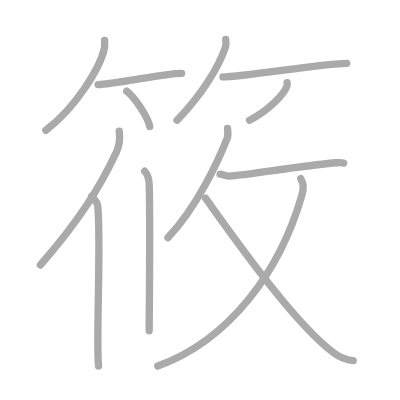
t = 0.00 s
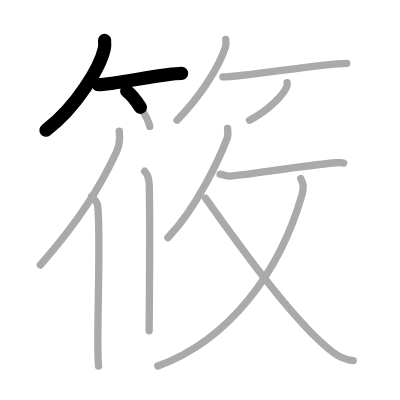
t = 2.50 s
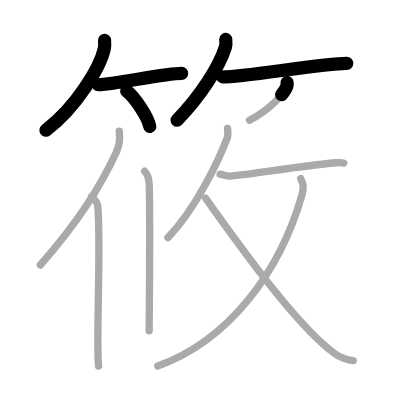
t = 5.25 s
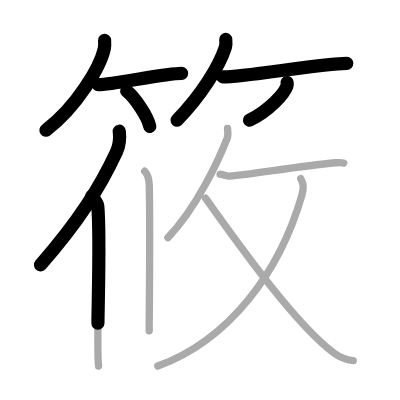
t = 7.75 s
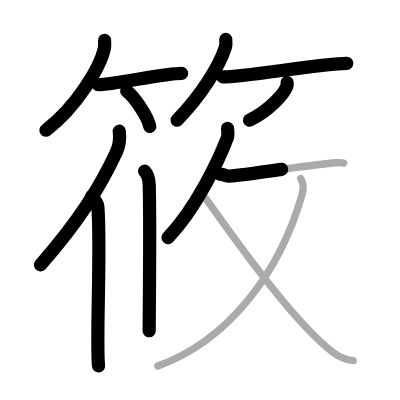
t = 10.50 s
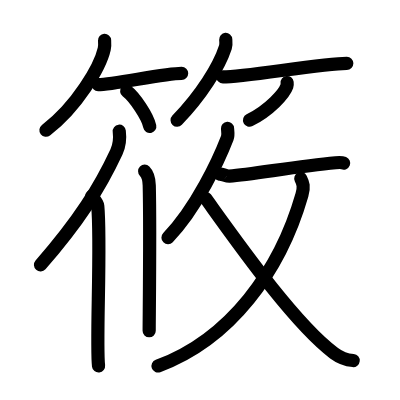
t = 13.00 s

The animated SVG that drew these frames (rendered in a browser with its animation timeline set to each time). Animation: 13 SMIL elements (animate=13); one cycle of 13.00 s.

<?xml version="1.0" standalone="no"?>
<!DOCTYPE svg PUBLIC "-//W3C//DTD SVG 1.1//EN"   "http://www.w3.org/Graphics/SVG/1.1/DTD/svg11.dtd">
<svg width="400px" height="400px"  version="1.1" xmlns="http://www.w3.org/2000/svg">
  <defs>
    <marker id="Triangle" viewBox="0 0 10 10" refX="0" refY="5" markerUnits="strokeWidth" markerWidth="3" style="stroke-opacity:0%;fill:#aaaaaa;" markerHeight="2" orient="auto">
      <path d="M 0 0 L 10 5 L 0 10 z" />
    </marker>
    
    <marker id="Arrow" viewBox="0 0 10 10" refX="5" refY="5" markerUnits="strokeWidth" markerWidth="1.8" style="stroke-opacity:0%;fill:#770000;" markerHeight="2" orient="auto">
      <path d="M 0 4 L 6 4 L 4 1 L 10 5 L 4 9 L 6 6 L 0 6 z" />
        <circle cx="5" cy="5" r="5" />
      </marker>
    
    <marker id="TriangleRed" viewBox="0 0 10 10" refX="0" refY="5" markerUnits="strokeWidth" markerWidth="3" style="stroke-opacity:0%;fill:#CC0000;" markerHeight="2" orient="auto">
      <path d="M 0 0 L 10 5 L 0 10 z" />
    </marker>
    
    <marker id="ArrowRed" viewBox="0 0 10 10" refX="5" refY="5" markerUnits="strokeWidth" markerWidth="1.8" style="stroke-opacity:0%;fill:#CC0000;" markerHeight="2" orient="auto">
      <path d="M 0 4 L 6 4 L 4 1 L 10 5 L 4 9 L 6 6 L 0 6 z" />
        <circle cx="5" cy="5" r="5" />
      </marker>
    
  </defs>
  
  <path style="fill:#ffffff; fill-opacity:100%; fill-rule:evenodd; stroke-width:0;" d="M 0 0 L 400px 0 L 400px 400px L 0 400px L 0 0" />

  <g transform="scale(3.6697247706422 3.6697247706422)">
<path style="fill:none; fill-opacity:0%; fill-rule:evenodd; stroke:#aaaaaa; stroke-opacity:100%; stroke-width: 1.5pt; stroke-linejoin:round; stroke-linecap:round;" d="M28.5 11c0.04 0.58 0.09 1.49-0.09 2.32C27.32 18.2 21.06 28.93 12.5 35.5"></path>
<path style="fill:none; fill-opacity:0%; fill-rule:evenodd; stroke:#aaaaaa; stroke-opacity:100%; stroke-width: 1.5pt; stroke-linejoin:round; stroke-linecap:round;" d="M26.73 23.06c4.27 0 17.98-3.08 22.77-3.08"></path>
<path style="fill:none; fill-opacity:0%; fill-rule:evenodd; stroke:#aaaaaa; stroke-opacity:100%; stroke-width: 1.5pt; stroke-linejoin:round; stroke-linecap:round;" d="M34.52 24.83c2.22 1.7 5.74 6.99 6.29 9.63"></path>
<path style="fill:none; fill-opacity:0%; fill-rule:evenodd; stroke:#aaaaaa; stroke-opacity:100%; stroke-width: 1.5pt; stroke-linejoin:round; stroke-linecap:round;" d="M61.51 10.75c0.04 0.52 0.16 1.35-0.08 2.08c-1.77 5.45-6.68 13.23-13.18 19.92"></path>
<path style="fill:none; fill-opacity:0%; fill-rule:evenodd; stroke:#aaaaaa; stroke-opacity:100%; stroke-width: 1.5pt; stroke-linejoin:round; stroke-linecap:round;" d="M60.75 20.97c5.83 0 27.2-3.72 33.75-3.72"></path>
<path style="fill:none; fill-opacity:0%; fill-rule:evenodd; stroke:#aaaaaa; stroke-opacity:100%; stroke-width: 1.5pt; stroke-linejoin:round; stroke-linecap:round;" d="M78.24 22.5c0.03 0.24 0.06 0.62-0.06 0.97c-0.7 2.05-4.7 6.53-10.18 9.28"></path>
<path style="fill:none; fill-opacity:0%; fill-rule:evenodd; stroke:#aaaaaa; stroke-opacity:100%; stroke-width: 1.5pt; stroke-linejoin:round; stroke-linecap:round;" d="M32.5 35.75c0.22 1.79-0.06 4.13-0.77 5.66C27.18 51.17 21.42 60.33 11 72.21"></path>
<path style="fill:none; fill-opacity:0%; fill-rule:evenodd; stroke:#aaaaaa; stroke-opacity:100%; stroke-width: 1.5pt; stroke-linejoin:round; stroke-linecap:round;" d="M24.98 53.47c0.62 0.82 1.57 1.59 1.66 2.66c0.96 10.38-0.53 37.59 0.22 43.62"></path>
<path style="fill:none; fill-opacity:0%; fill-rule:evenodd; stroke:#aaaaaa; stroke-opacity:100%; stroke-width: 1.5pt; stroke-linejoin:round; stroke-linecap:round;" d="M39.42 46.66c0.7 0.7 1.19 1.53 1.25 3.86c0.29 11.19-0.02 35.81-0.02 39.62"></path>
<path style="fill:none; fill-opacity:0%; fill-rule:evenodd; stroke:#aaaaaa; stroke-opacity:100%; stroke-width: 1.5pt; stroke-linejoin:round; stroke-linecap:round;" d="M62 35c0.04 0.66 0.27 1.74-0.08 2.65c-2.25 5.83-8.36 19.03-16.16 27.1"></path>
<path style="fill:none; fill-opacity:0%; fill-rule:evenodd; stroke:#aaaaaa; stroke-opacity:100%; stroke-width: 1.5pt; stroke-linejoin:round; stroke-linecap:round;" d="M59.97 47.48c0.04-0.2 1.86 0.57 2.52 0.52c6.83-0.59 18.53-2.7 28.96-3.65c1.17-0.11 1.89-0.03 2.2 0.1"></path>
<path style="fill:none; fill-opacity:0%; fill-rule:evenodd; stroke:#aaaaaa; stroke-opacity:100%; stroke-width: 1.5pt; stroke-linejoin:round; stroke-linecap:round;" d="M81.96 48.67c0.63 1.25 0.97 2.15 0.32 4.44C76.3 73.93 62.67 92.53 43 99.75"></path>
<path style="fill:none; fill-opacity:0%; fill-rule:evenodd; stroke:#aaaaaa; stroke-opacity:100%; stroke-width: 1.5pt; stroke-linejoin:round; stroke-linecap:round;" d="M56 54c7.75 10.75 24.02 34.04 35.04 42.24c2.12 1.58 3.47 1.84 5.21 2.01"></path>

<path style="fill:none; fill-opacity:0%; fill-rule:evenodd; stroke:#000000; stroke-opacity:100%; stroke-width: 2.7pt; stroke-linejoin:round; stroke-linecap:round;" d="M28.5 11c0.04 0.58 0.09 1.49-0.09 2.32C27.32 18.2 21.06 28.93 12.5 35.5" pathLength="100" stroke-dashoffset="100" stroke-dasharray="100 105"><animate id="dashAnim1" attributeName="stroke-dashoffset" from="100" to="0" dur="1s" calcMode="linear" fill="freeze"/></path>
<path style="fill:none; fill-opacity:0%; fill-rule:evenodd; stroke:#000000; stroke-opacity:100%; stroke-width: 2.7pt; stroke-linejoin:round; stroke-linecap:round;" d="M26.73 23.06c4.27 0 17.98-3.08 22.77-3.08" pathLength="100" stroke-dashoffset="100" stroke-dasharray="100 105"><animate id="dashAnim2" attributeName="stroke-dashoffset" from="100" to="0" dur="1s" calcMode="linear" begin="dashAnim1.end" fill="freeze"/></path>
<path style="fill:none; fill-opacity:0%; fill-rule:evenodd; stroke:#000000; stroke-opacity:100%; stroke-width: 2.7pt; stroke-linejoin:round; stroke-linecap:round;" d="M34.52 24.83c2.22 1.7 5.74 6.99 6.29 9.63" pathLength="100" stroke-dashoffset="100" stroke-dasharray="100 105"><animate id="dashAnim3" attributeName="stroke-dashoffset" from="100" to="0" dur="1s" calcMode="linear" begin="dashAnim2.end" fill="freeze"/></path>
<path style="fill:none; fill-opacity:0%; fill-rule:evenodd; stroke:#000000; stroke-opacity:100%; stroke-width: 2.7pt; stroke-linejoin:round; stroke-linecap:round;" d="M61.51 10.75c0.04 0.52 0.16 1.35-0.08 2.08c-1.77 5.45-6.68 13.23-13.18 19.92" pathLength="100" stroke-dashoffset="100" stroke-dasharray="100 105"><animate id="dashAnim4" attributeName="stroke-dashoffset" from="100" to="0" dur="1s" calcMode="linear" begin="dashAnim3.end" fill="freeze"/></path>
<path style="fill:none; fill-opacity:0%; fill-rule:evenodd; stroke:#000000; stroke-opacity:100%; stroke-width: 2.7pt; stroke-linejoin:round; stroke-linecap:round;" d="M60.75 20.97c5.83 0 27.2-3.72 33.75-3.72" pathLength="100" stroke-dashoffset="100" stroke-dasharray="100 105"><animate id="dashAnim5" attributeName="stroke-dashoffset" from="100" to="0" dur="1s" calcMode="linear" begin="dashAnim4.end" fill="freeze"/></path>
<path style="fill:none; fill-opacity:0%; fill-rule:evenodd; stroke:#000000; stroke-opacity:100%; stroke-width: 2.7pt; stroke-linejoin:round; stroke-linecap:round;" d="M78.24 22.5c0.03 0.24 0.06 0.62-0.06 0.97c-0.7 2.05-4.7 6.53-10.18 9.28" pathLength="100" stroke-dashoffset="100" stroke-dasharray="100 105"><animate id="dashAnim6" attributeName="stroke-dashoffset" from="100" to="0" dur="1s" calcMode="linear" begin="dashAnim5.end" fill="freeze"/></path>
<path style="fill:none; fill-opacity:0%; fill-rule:evenodd; stroke:#000000; stroke-opacity:100%; stroke-width: 2.7pt; stroke-linejoin:round; stroke-linecap:round;" d="M32.5 35.75c0.22 1.79-0.06 4.13-0.77 5.66C27.18 51.17 21.42 60.33 11 72.21" pathLength="100" stroke-dashoffset="100" stroke-dasharray="100 105"><animate id="dashAnim7" attributeName="stroke-dashoffset" from="100" to="0" dur="1s" calcMode="linear" begin="dashAnim6.end" fill="freeze"/></path>
<path style="fill:none; fill-opacity:0%; fill-rule:evenodd; stroke:#000000; stroke-opacity:100%; stroke-width: 2.7pt; stroke-linejoin:round; stroke-linecap:round;" d="M24.98 53.47c0.62 0.82 1.57 1.59 1.66 2.66c0.96 10.38-0.53 37.59 0.22 43.62" pathLength="100" stroke-dashoffset="100" stroke-dasharray="100 105"><animate id="dashAnim8" attributeName="stroke-dashoffset" from="100" to="0" dur="1s" calcMode="linear" begin="dashAnim7.end" fill="freeze"/></path>
<path style="fill:none; fill-opacity:0%; fill-rule:evenodd; stroke:#000000; stroke-opacity:100%; stroke-width: 2.7pt; stroke-linejoin:round; stroke-linecap:round;" d="M39.42 46.66c0.7 0.7 1.19 1.53 1.25 3.86c0.29 11.19-0.02 35.81-0.02 39.62" pathLength="100" stroke-dashoffset="100" stroke-dasharray="100 105"><animate id="dashAnim9" attributeName="stroke-dashoffset" from="100" to="0" dur="1s" calcMode="linear" begin="dashAnim8.end" fill="freeze"/></path>
<path style="fill:none; fill-opacity:0%; fill-rule:evenodd; stroke:#000000; stroke-opacity:100%; stroke-width: 2.7pt; stroke-linejoin:round; stroke-linecap:round;" d="M62 35c0.04 0.66 0.27 1.74-0.08 2.65c-2.25 5.83-8.36 19.03-16.16 27.1" pathLength="100" stroke-dashoffset="100" stroke-dasharray="100 105"><animate id="dashAnim10" attributeName="stroke-dashoffset" from="100" to="0" dur="1s" calcMode="linear" begin="dashAnim9.end" fill="freeze"/></path>
<path style="fill:none; fill-opacity:0%; fill-rule:evenodd; stroke:#000000; stroke-opacity:100%; stroke-width: 2.7pt; stroke-linejoin:round; stroke-linecap:round;" d="M59.97 47.48c0.04-0.2 1.86 0.57 2.52 0.52c6.83-0.59 18.53-2.7 28.96-3.65c1.17-0.11 1.89-0.03 2.2 0.1" pathLength="100" stroke-dashoffset="100" stroke-dasharray="100 105"><animate id="dashAnim11" attributeName="stroke-dashoffset" from="100" to="0" dur="1s" calcMode="linear" begin="dashAnim10.end" fill="freeze"/></path>
<path style="fill:none; fill-opacity:0%; fill-rule:evenodd; stroke:#000000; stroke-opacity:100%; stroke-width: 2.7pt; stroke-linejoin:round; stroke-linecap:round;" d="M81.96 48.67c0.63 1.25 0.97 2.15 0.32 4.44C76.3 73.93 62.67 92.53 43 99.75" pathLength="100" stroke-dashoffset="100" stroke-dasharray="100 105"><animate id="dashAnim12" attributeName="stroke-dashoffset" from="100" to="0" dur="1s" calcMode="linear" begin="dashAnim11.end" fill="freeze"/></path>
<path style="fill:none; fill-opacity:0%; fill-rule:evenodd; stroke:#000000; stroke-opacity:100%; stroke-width: 2.7pt; stroke-linejoin:round; stroke-linecap:round;" d="M56 54c7.75 10.75 24.02 34.04 35.04 42.24c2.12 1.58 3.47 1.84 5.21 2.01" pathLength="100" stroke-dashoffset="100" stroke-dasharray="100 105"><animate id="dashAnim13" attributeName="stroke-dashoffset" from="100" to="0" dur="1s" calcMode="linear" begin="dashAnim12.end" fill="freeze"/></path>

</g>

</svg>  
          
